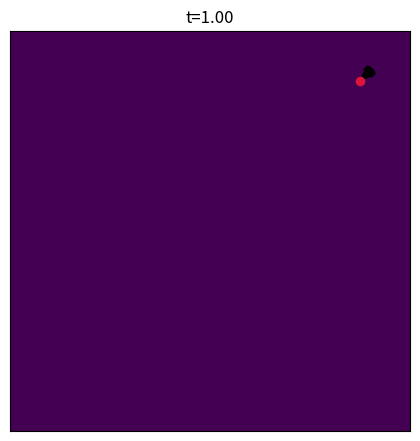

This figure's Python source: (Note: this script raises an exception after producing the figure.)
import numpy as np
import matplotlib.pyplot as plt
from PIL import Image


# Visualize (in 2D) a Gaussian conditional path and its conditional vector field.
# Path:   P_t(·|z) = N(alpha_t z, sigma_t^2 I), with alpha_t=t, sigma_t=1-t.
# Field:  u_t(x|z) = (α̇_t - (σ̇_t/σ_t) α_t) z + (σ̇_t/σ_t) x.

z = np.array([3.0, 3.0], dtype=float)
frames = 10
fps = 2
eps = 1e-3  # avoid t=1 where sigma_t=0
out_path = "content/posts/generation_targets/conditional_vector_field_2d.gif"

# Make the Gaussian "smaller" (more concentrated): variance scale factor.
# Smaller -> tighter distribution. Try 0.3, 0.5, 1.0.
sigma_scale = 0.3

xlim = (-4.0, 4.0)
ylim = (-4.0, 4.0)
grid_step = 1.0
arrow_len = 0.35  # fixed arrow length (direction only)


def alpha(t: float) -> float:
	return t


def sigma(t: float) -> float:
	return sigma_scale * (1.0 - t)


def alpha_dot(_: float) -> float:
	return 1.0


def sigma_dot(_: float) -> float:
	return -sigma_scale


def u_field(t: float, x: np.ndarray) -> np.ndarray:
	a = alpha(t)
	s = max(sigma(t), eps)
	adot = alpha_dot(t)
	sdot = sigma_dot(t)
	ratio = sdot / s
	return (adot - ratio * a) * z[None, :] + ratio * x


def gaussian_density(t: float, X: np.ndarray, Y: np.ndarray) -> np.ndarray:
	a = alpha(t)
	s = max(sigma(t), eps)
	mu = a * z
	dx = X - mu[0]
	dy = Y - mu[1]
	r2 = dx * dx + dy * dy
	coef = 1.0 / (2.0 * np.pi * s * s)
	return coef * np.exp(-0.5 * r2 / (s * s))


ts = np.linspace(0.0, 1.0 - eps, frames)

# background density grid (for imshow + contour)
nx = 220
ny = 220
xs = np.linspace(xlim[0], xlim[1], nx)
ys = np.linspace(ylim[0], ylim[1], ny)
X, Y = np.meshgrid(xs, ys)

# vector field grid (arrows at red-grid intersections)
gx = np.arange(xlim[0], xlim[1] + 1e-9, grid_step)
gy = np.arange(ylim[0], ylim[1] + 1e-9, grid_step)
GX, GY = np.meshgrid(gx, gy)
G0 = np.stack([GX.ravel(), GY.ravel()], axis=1)
grid_h, grid_w = GX.shape

fig, ax = plt.subplots(figsize=(5.2, 5.2), dpi=180)
ax.set_xlim(*xlim)
ax.set_ylim(*ylim)
ax.set_aspect("equal", adjustable="box")

# red grid (no tick labels) - will be animated by advecting the grid corners
ax.set_xticks(gx)
ax.set_yticks(gy)
ax.tick_params(which="both", bottom=False, left=False, labelbottom=False, labelleft=False)

# init density
d0 = gaussian_density(float(ts[0]), X, Y)
im = ax.imshow(
	np.log(d0 + 1e-12),
	extent=[xlim[0], xlim[1], ylim[0], ylim[1]],
	origin="lower",
	cmap="viridis",
	interpolation="nearest",
)

# init contours: levels correspond to k-sigma circles (k independent of t)
k_levels = np.array([0.5, 1.0, 1.5, 2.0])
contour = None

# init moving grid points (Lagrangian): will be advected by dX/dt = u_t(X|z)
P = G0.copy()

# init vector field arrows (direction only)
U0 = u_field(float(ts[0]), P)
U0n = U0 / (np.linalg.norm(U0, axis=1, keepdims=True) + 1e-9)
q = ax.quiver(
	P[:, 0],
	P[:, 1],
	U0n[:, 0],
	U0n[:, 1],
	color="black",
	angles="xy",
	scale_units="xy",
	scale=1.0 / arrow_len,
	width=0.0032,
)

# init red grid lines (connect advected grid corners)
grid_lines = []
P2 = P.reshape(grid_h, grid_w, 2)
for r in range(grid_h):
	(line,) = ax.plot(P2[r, :, 0], P2[r, :, 1], color="red", alpha=0.35, linewidth=0.8)
	grid_lines.append(line)
for c in range(grid_w):
	(line,) = ax.plot(P2[:, c, 0], P2[:, c, 1], color="red", alpha=0.35, linewidth=0.8)
	grid_lines.append(line)

# mark z
ax.scatter([z[0]], [z[1]], s=35, color="crimson", zorder=5)


def update(frame_idx: int):
	global contour
	t = float(ts[frame_idx])

	# advect grid-corner points forward in time (Lagrangian view)
	if frame_idx > 0:
		t0 = float(ts[frame_idx - 1])
		dt = t - t0
		# midpoint (RK2) integration for stability
		k1 = u_field(t0, P)
		P_mid = P + 0.5 * dt * k1
		k2 = u_field(t0 + 0.5 * dt, P_mid)
		P[:] = P + dt * k2

	# update density image + contour
	d = gaussian_density(t, X, Y)
	im.set_data(np.log(d + 1e-12))

	if contour is not None:
		# Matplotlib compatibility: newer versions support QuadContourSet.remove()
		try:
			contour.remove()
		except Exception:
			for c in getattr(contour, "collections", []):
				c.remove()

	s = max(sigma(t), eps)
	peak = 1.0 / (2.0 * np.pi * s * s)
	levels = peak * np.exp(-0.5 * k_levels * k_levels)
	# Matplotlib requires contour levels to be strictly increasing.
	levels = np.unique(np.sort(levels))
	contour = ax.contour(X, Y, d, levels=levels, colors="white", linewidths=1.0, alpha=0.85)

	# update vector field arrows: both position (P) and direction u_t(P|z)
	U = u_field(t, P)
	Un = U / (np.linalg.norm(U, axis=1, keepdims=True) + 1e-9)
	q.set_offsets(P)
	q.set_UVC(Un[:, 0], Un[:, 1])

	# update red grid lines (connect the advected corners)
	P2 = P.reshape(grid_h, grid_w, 2)
	idx = 0
	for r in range(grid_h):
		grid_lines[idx].set_data(P2[r, :, 0], P2[r, :, 1])
		idx += 1
	for c in range(grid_w):
		grid_lines[idx].set_data(P2[:, c, 0], P2[:, c, 1])
		idx += 1

	ax.set_title(f"t={t:.2f}")
	return (im, q, *grid_lines)


images: list[Image.Image] = []

# Render frames manually to avoid PillowWriter/FuncAnimation swallowing the real exception
# (which can otherwise show up as "IndexError: list index out of range").
for k in range(frames):
	update(k)
	fig.canvas.draw()
	# Copy the buffer so each frame is independent (otherwise some viewers end up with only the last frame).
	rgba = np.asarray(fig.canvas.buffer_rgba()).copy()
	images.append(Image.fromarray(rgba, mode="RGBA"))

plt.close(fig)

if not images:
	raise RuntimeError("No frames rendered")

duration_ms = int(1000 / fps)
images[0].save(
	out_path,
	save_all=True,
	append_images=images[1:],
	duration=duration_ms,
	optimize=False,
	disposal=2,
	loop=0,
)

print(f"Saved: {out_path}")
